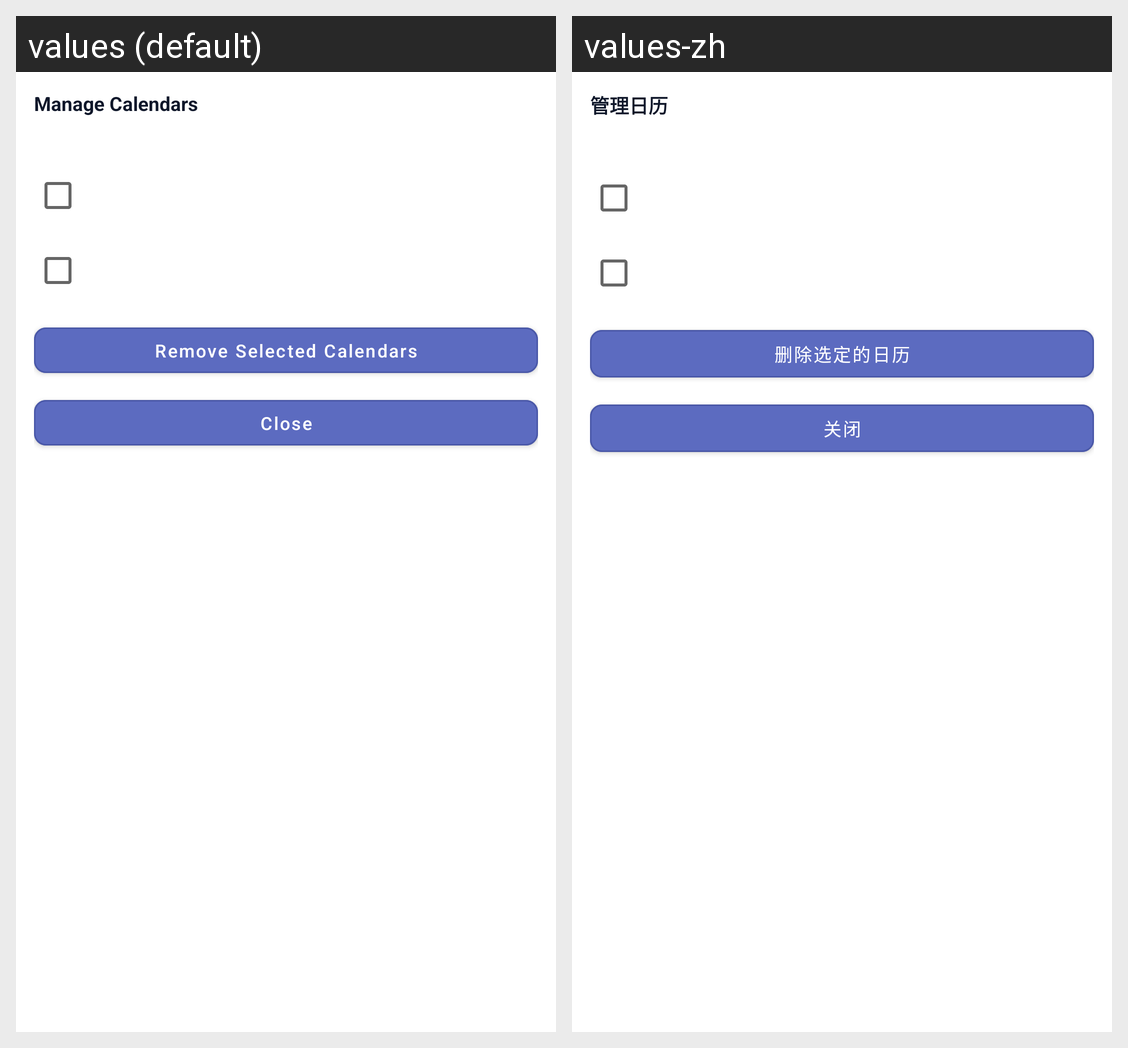

Locale-by-locale string values for the Android screen shown in this grid:
Android screen res/layout/activity_manage_calendars.xml rendered under 2 locales, left to right: values (default), values-zh. Device: Nexus 5 (rendered at 1080×1920; each locale shown at half size, 540×960, under a caption strip naming it); theme Theme.WidgetCalendar.Dialog.
Strings drawn on this screen, with the default value and each locale's value (text and hints the layout hard-codes, and strings that could not be matched under every locale, appear in the picture but are not listed):

manage_calendars
  values: Manage Calendars
  values-zh: 管理日历

remove_selected_calendars
  values: Remove Selected Calendars
  values-zh: 删除选定的日历

close
  values: Close
  values-zh: 关闭
